6-way image classification set "overlays" from GitHub (Paras-so/Rice-leaf-disease-predictor); label vocabulary: bacterial leaf blight, brown spot, healthy, leaf blast, leaf scald, narrow brown spot.

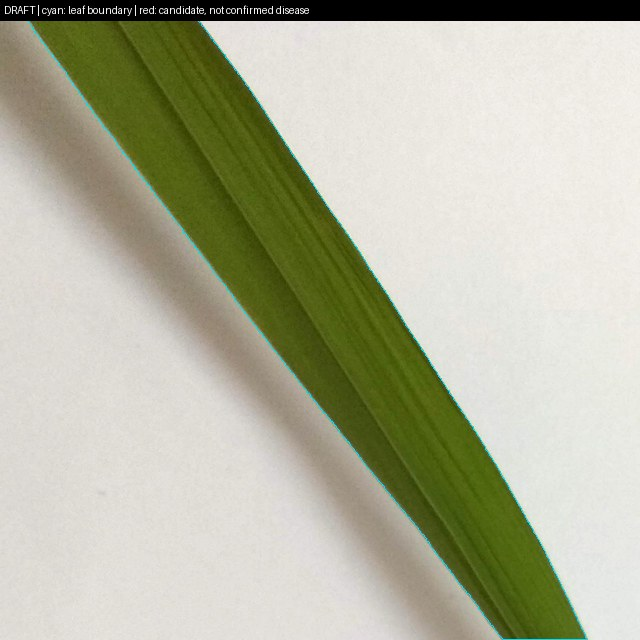
Label: healthy

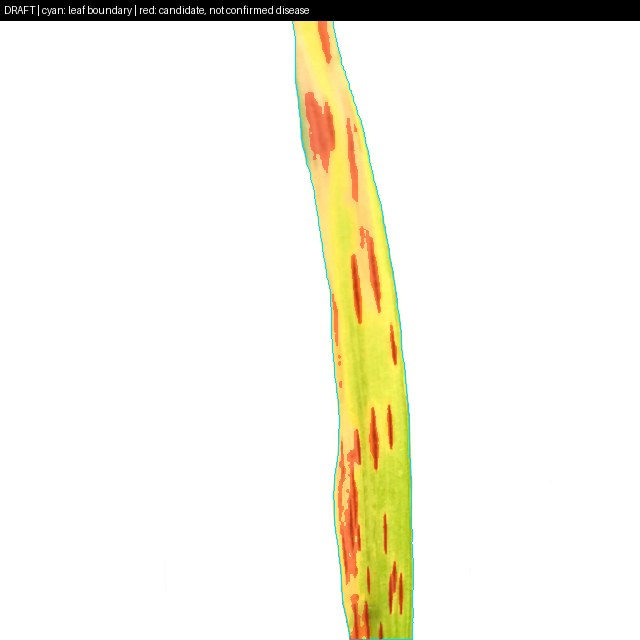
Label: narrow brown spot

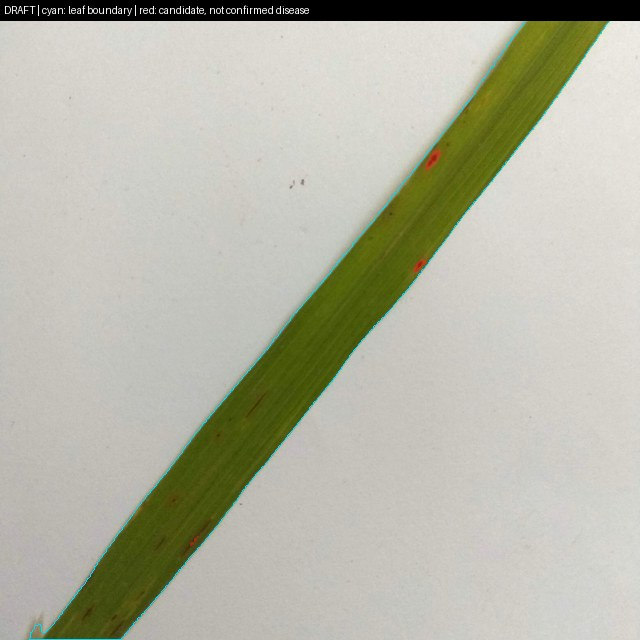
Label: brown spot

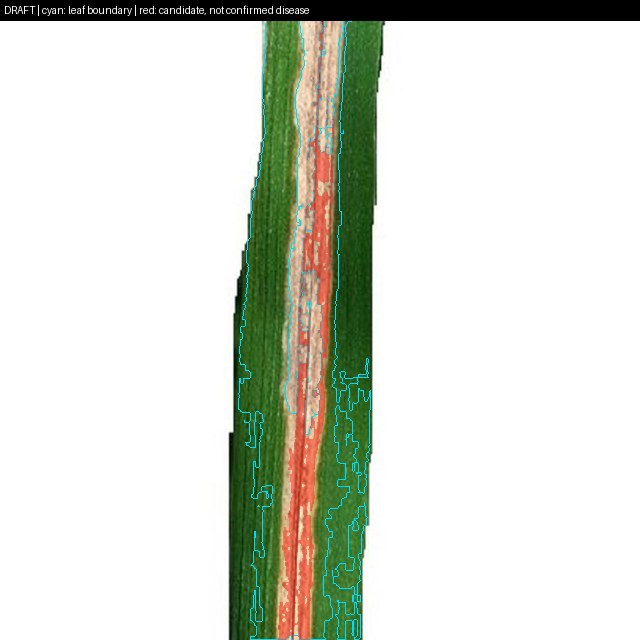
Label: bacterial leaf blight

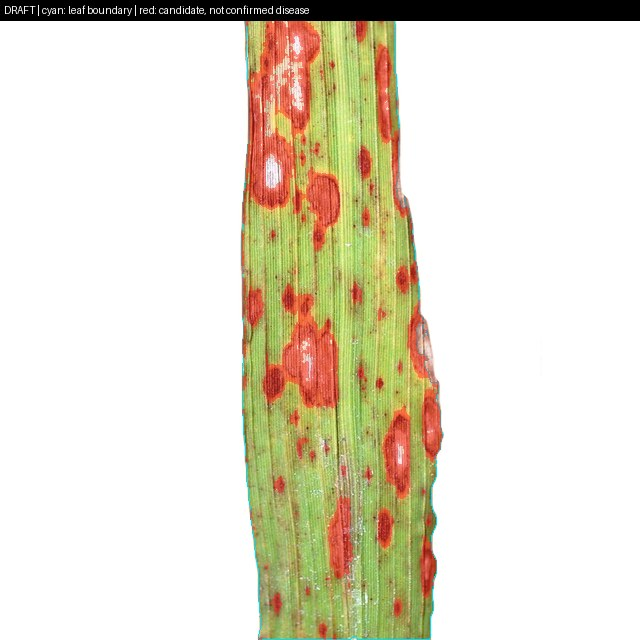
Label: leaf blast

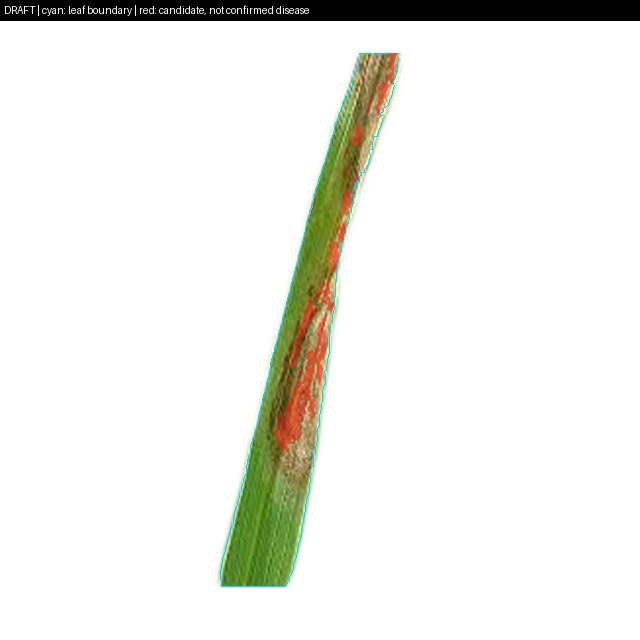
Label: leaf scald
